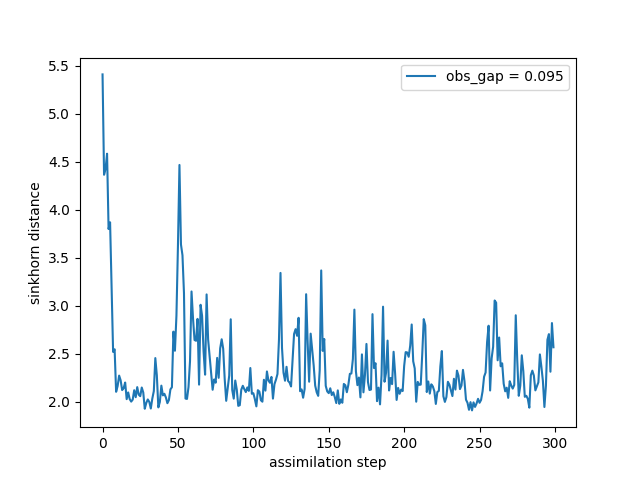

Source data for this figure (header and first rows):
time, sinkhorn_div
0, 5.407
1, 4.362
2, 4.425
3, 4.581
4, 3.797
5, 3.867
6, 3.196
7, 2.518
8, 2.545
9, 2.102
10, 2.162
11, 2.271
12, 2.221
13, 2.12
14, 2.141
15, 2.199
16, 2.026
17, 2.096
18, 2.026
19, 2
20, 2.021
21, 2.119
22, 2.046
23, 2.151
24, 2.072
25, 2.057
26, 2.147
27, 2.095
28, 1.926
29, 1.986
30, 2.022
31, 1.997
32, 1.928
33, 2.031
34, 2.109
35, 2.453
36, 2.274
37, 1.94
38, 1.996
39, 2.166
40, 2.065
41, 2.081
42, 2.044
43, 1.984
44, 2.016
45, 2.127
46, 2.15
47, 2.729
48, 2.53
49, 2.895
50, 3.622
51, 4.464
52, 3.636
53, 3.524
54, 3.129
55, 2.032
56, 2.028
57, 2.151
58, 2.422
59, 3.147
... 240 more rows
